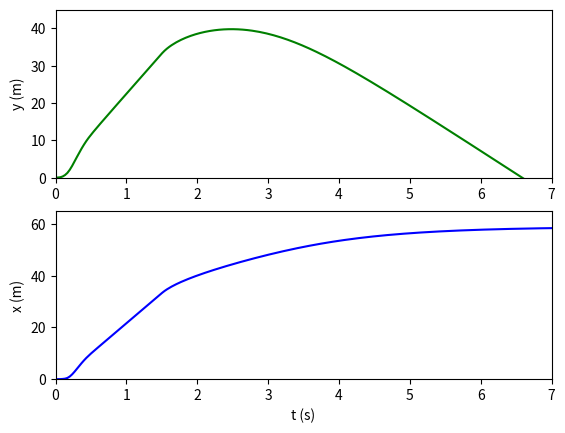

This chart was generated by the following Python code:
# -*- coding: utf-8 -*-
"""
Created on Thu Apr 25 13:27:16 2019

[redacted]
"""

import scipy.integrate as si
import numpy as np
import matplotlib.pylab as plt
from scipy.optimize import curve_fit

def Thrust(t):
    Tm=10.2
    Tb=2.5
    tm=0.27
    tb=0.45
    tf=1.5
    if t < tm:
        T=((Tm/tm)*(t))
    elif t < tb:
        s=(Tb-Tm)/(tb-tm)
        T=(s*t)+(Tm-s*tm)
    elif t < tf:
        T=Tb
    else:
        T=0
    return T

# Create a function that defines the rhs of the differential equation system
def calc_RHS(y,t,p):
#   y = a list that contains the system state
#   t = the time for which the right-hand-side of the system equations
#       is to be calculated.
#   p = a tuple that contains any parameters needed for the model
#
    import numpy as np

#   Unpack the state of the system
    y0 = y[0]
    y1 = y[1]
    y2 = y[2]
    y3 = y[3]

#   Unpack the parameter list
    m,k,theta_0 = p
    # mass of rocket (kg)
    m = 0.020
    # gravity magnitude (m/s^2)
    g = 9.81
    # velocity (m/s)
    v= ((y1**2)+(y3**2))**1/2
    # density of air (kg/m^3)
    rho = 1.225
    # drag coefficient
    Cd = 0.75
    # cross sectional area of rocket (m^2)
    A = (4.6e-4)
    # Thrust force in terms of time (N)
    T = Thrust(t)
    # Drag force in terms of time (N)
    D = (0.5*(rho*Cd*A*(v**2)))
    # Length (m)
    L = 0.75
    Lx = L*np.sin(theta_0)
    Ly = L*np.cos(theta_0)
    
# Calculate the rates of change (the derivatives)   
    if y2<Lx:
        sin0=np.sin(theta_0)
        cos0=np.cos(theta_0)
        dy0dt = y1
        dy1dt = (1/m)*(T-D*cos0-(m*g)*sin0)*cos0
        dy2dt = y3
        dy3dt = (1/m)*(T-D*sin0-(m*g)*cos0)*sin0
    else:
        cosTheta = np.abs(y1/v)
        sinTheta = np.abs(y3/v)
        dy0dt = y1
        dy1dt = (1/m)*(T-D*cosTheta*np.sign(y1)-m*g)
        dy2dt = y3
        dy3dt = (1/m)*(T-D*sinTheta) 
    return [dy0dt,dy1dt,dy2dt,dy3dt]

#--Main Program

# Define the initial conditions
y_0 = [0.0,0.0,0.0,0.0]

# Define the time grid
t = np.linspace(0,10,300)

# Define model parameters
m = 0.020
k = 2.0e-3
theta_0 = 0.30
p = m,k,theta_0

# Solve the DE
sol = si.odeint(calc_RHS,y_0,t,args=(p,))
y0 = sol[:,0]
y1 = sol[:,1]
y2 = sol[:,2]
y3 = sol[:,3]

# Plot the solution
p1=plt.subplot(2,1,1)
p1.plot(t,y0,color='g')
p1.set_ylim({0,45})
p1.set_xlim({0,7})
p1.set_ylabel('y (m)')
p2=plt.subplot(2,1,2)
p2.plot(t,y2,color='b')
p2.set_ylim({0,65})
p2.set_xlim({0,7})
p2.set_ylabel('x (m)')
p2.set_xlabel('t (s)')
plt.savefig('ModelRocketData2D1.png')
plt.show()